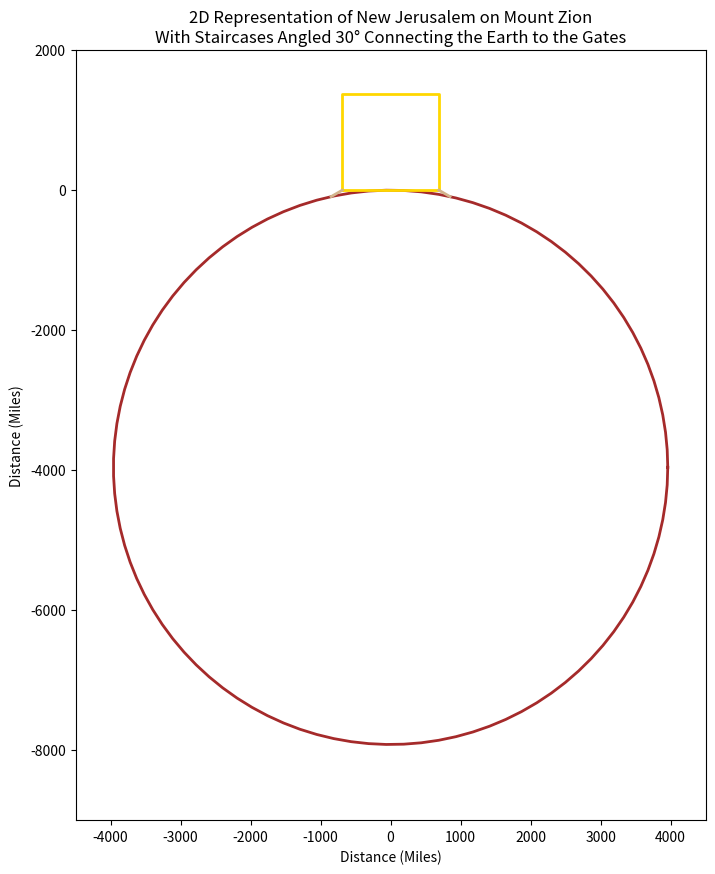

This chart was generated by the following Python code:
import numpy as np
import matplotlib.pyplot as plt

"""
Author: Peyton J. Hall (C).
A python program which 2 dimensionally graphs New Jerusalem 
on Mount Zion, at 31°46'40"N Latitude, in proportion with 
the radius of the earth at that given line of latitude. 
The graph emphasizes the fact that staircases, angled at 30°,
would provide accessibility in and out of New Jerusalem's gates.
"""

def plot_square(ax, color='gold'):
    """
    Plots a square representing the 2D size of New Jerusalem.
    
    Parameters:
    ax (matplotlib.axes.Axes): The axes to plot on.
    color (str): The color of the square's outline.
    """
    # Square parameters in miles
    x_min = -689.4886364
    x_max = 689.4886364
    y_min = 0
    y_max = 1378.9772728

    # Define the vertices of the square
    vertices_x = [x_min, x_max, x_max, x_min, x_min]
    vertices_y = [y_min, y_min, y_max, y_max, y_min]

    # Plot the square
    ax.plot(vertices_x, vertices_y, color=color, linewidth=2)

def plot_circle(ax, color='brown'):
    """
    Plots a circle representing the Earth's average 
    ground level radius at 31°46'40"N Latitude.
    
    Parameters:
    ax (matplotlib.axes.Axes): The axes to plot on.
    color (str): The color of the circle's outline.
    """
    # Circle parameters in miles
    center_x = 0
    center_y = -3959.527726825758
    radius = 3959.527726825758

    # Generate points on the circle
    theta = np.linspace(0, 2*np.pi, 100)
    x_circle = center_x + radius * np.cos(theta)
    y_circle = center_y + radius * np.sin(theta)

    # Plot the circle
    ax.plot(x_circle, y_circle, color=color, linewidth=2)

def plot_staircases(ax, color='tan'):
    """
    Plots the staircases angled at 30°.
    
    Parameters:
    ax (matplotlib.axes.Axes): The axes to plot on.
    color (str): The color of the staircases.
    """
    # Staircase equations and domains
    sqrt_3_over_3 = np.sqrt(3) / 3
    x1 = np.linspace(-848.995, -689.4886364, 100)
    y1 = (sqrt_3_over_3 * x1 + 689.4886364) - 291.412

    x2 = np.linspace(689.4886364, 848.995, 100)
    y2 = -((sqrt_3_over_3 * x2 - 689.4886364) + 291.412)

    # Plot the staircases
    ax.plot(x1, y1, color=color, linewidth=2)
    ax.plot(x2, y2, color=color, linewidth=2)

# Create the plot
fig, ax = plt.subplots(figsize=(10, 10))
ax.set_aspect('equal')

# Plot the circle, square, and staircases
plot_circle(ax, color='brown')
plot_square(ax, color='gold')
plot_staircases(ax, color='tan')

# Set the axis limits for both x and y to be centered around 0
ax.set_xlim(-4500, 4500)
ax.set_ylim(-9000, 2000)

# Set the axis labels and title
ax.set_xlabel('Distance (Miles)')
ax.set_ylabel('Distance (Miles)')
ax.set_title(r"2D Representation of New Jerusalem on Mount Zion" + "\n" + 
             "With Staircases Angled 30° Connecting the Earth to the Gates")

# Display the plot
plt.show()
